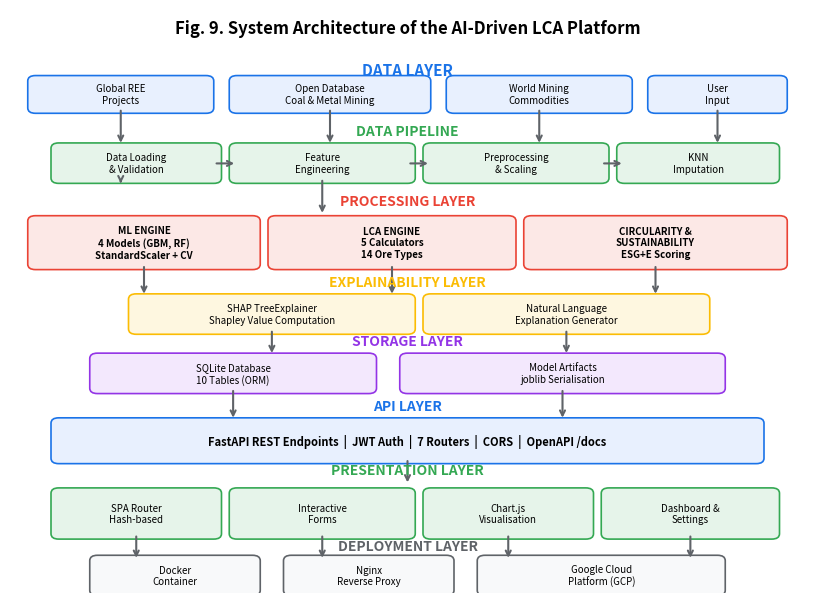
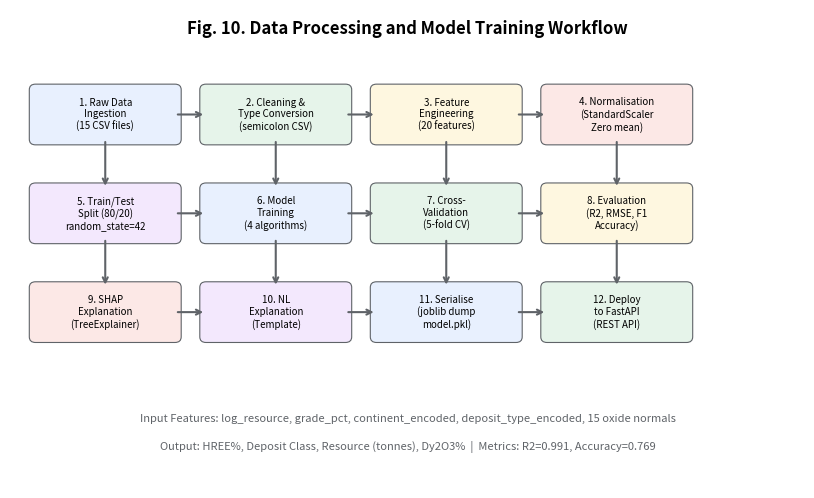
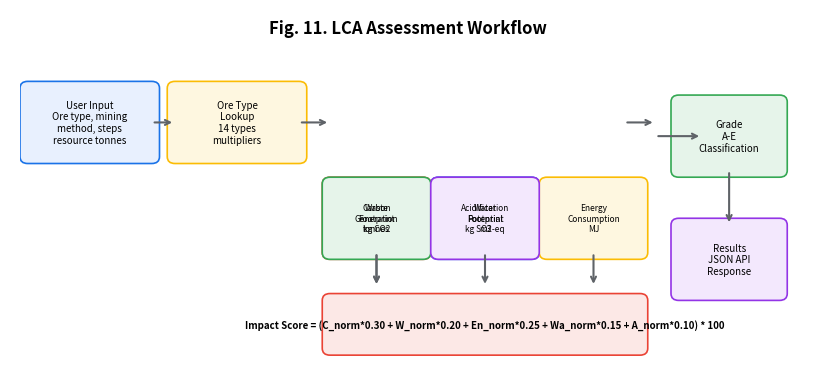

Here is the Python script that generated these plots, in order:
import matplotlib
matplotlib.use('Agg')
import matplotlib.pyplot as plt
import matplotlib.patches as mpatches
from matplotlib.patches import FancyBboxPatch, FancyArrowPatch
import numpy as np
import os

OUT = 'C:/Users/soumy/OneDrive/Desktop/Project/lca_platform/scripts/figures'
os.makedirs(OUT, exist_ok=True)

plt.rcParams.update({
    'font.family': 'sans-serif',
    'font.size': 9,
    'figure.dpi': 200,
    'savefig.bbox': 'tight',
    'savefig.pad_inches': 0.2,
})

# ============ FIG 9: System Architecture ============
fig, ax = plt.subplots(figsize=(10, 7))
ax.set_xlim(0, 10)
ax.set_ylim(0, 10)
ax.axis('off')
ax.set_title('Fig. 9. System Architecture of the AI-Driven LCA Platform', fontsize=12, fontweight='bold', pad=15)

def draw_box(ax, x, y, w, h, text, color='#e8f0fe', edge='#1a73e8', fontsize=8, bold=False):
    box = FancyBboxPatch((x, y), w, h, boxstyle="round,pad=0.1", facecolor=color, edgecolor=edge, linewidth=1.2)
    ax.add_patch(box)
    weight = 'bold' if bold else 'normal'
    ax.text(x + w/2, y + h/2, text, ha='center', va='center', fontsize=fontsize, fontweight=weight, wrap=True)

def draw_arrow(ax, x1, y1, x2, y2, color='#5f6368'):
    ax.annotate('', xy=(x2, y2), xytext=(x1, y1),
                arrowprops=dict(arrowstyle='->', color=color, lw=1.5))

# === Layer 1: Data Sources (top) ===
ax.text(5, 9.6, 'DATA LAYER', ha='center', fontsize=11, fontweight='bold', color='#1a73e8')
draw_box(ax, 0.2, 9.0, 2.2, 0.5, 'Global REE\nProjects', '#e8f0fe', '#1a73e8', 7)
draw_box(ax, 2.8, 9.0, 2.4, 0.5, 'Open Database\nCoal & Metal Mining', '#e8f0fe', '#1a73e8', 7)
draw_box(ax, 5.6, 9.0, 2.2, 0.5, 'World Mining\nCommodities', '#e8f0fe', '#1a73e8', 7)
draw_box(ax, 8.2, 9.0, 1.6, 0.5, 'User\nInput', '#e8f0fe', '#1a73e8', 7)

# Arrows down
draw_arrow(ax, 1.3, 9.0, 1.3, 8.3)
draw_arrow(ax, 4.0, 9.0, 4.0, 8.3)
draw_arrow(ax, 6.7, 9.0, 6.7, 8.3)
draw_arrow(ax, 9.0, 9.0, 9.0, 8.3)

# === Layer 2: Data Pipeline ===
ax.text(5, 8.5, 'DATA PIPELINE', ha='center', fontsize=10, fontweight='bold', color='#34a853')
draw_box(ax, 0.5, 7.7, 2.0, 0.55, 'Data Loading\n& Validation', '#e6f4ea', '#34a853', 7)
draw_box(ax, 2.8, 7.7, 2.2, 0.55, 'Feature\nEngineering', '#e6f4ea', '#34a853', 7)
draw_box(ax, 5.3, 7.7, 2.2, 0.55, 'Preprocessing\n& Scaling', '#e6f4ea', '#34a853', 7)
draw_box(ax, 7.8, 7.7, 1.9, 0.55, 'KNN\nImputation', '#e6f4ea', '#34a853', 7)

draw_arrow(ax, 1.3, 7.7, 1.3, 7.55)
draw_arrow(ax, 2.5, 7.97, 2.8, 7.97)
draw_arrow(ax, 5.0, 7.97, 5.3, 7.97)
draw_arrow(ax, 7.5, 7.97, 7.8, 7.97)

# Arrows down to processing
draw_arrow(ax, 3.9, 7.7, 3.9, 7.0)

# === Layer 3: Processing Engines ===
ax.text(5, 7.2, 'PROCESSING LAYER', ha='center', fontsize=10, fontweight='bold', color='#ea4335')

# ML Engine
draw_box(ax, 0.2, 6.1, 2.8, 0.8, 'ML ENGINE\n4 Models (GBM, RF)\nStandardScaler + CV', '#fce8e6', '#ea4335', 7, bold=True)

# LCA Engine
draw_box(ax, 3.3, 6.1, 3.0, 0.8, 'LCA ENGINE\n5 Calculators\n14 Ore Types', '#fce8e6', '#ea4335', 7, bold=True)

# Circular Economy
draw_box(ax, 6.6, 6.1, 3.2, 0.8, 'CIRCULARITY &\nSUSTAINABILITY\nESG+E Scoring', '#fce8e6', '#ea4335', 7, bold=True)

# Arrows down
draw_arrow(ax, 1.6, 6.1, 1.6, 5.5)
draw_arrow(ax, 4.8, 6.1, 4.8, 5.5)
draw_arrow(ax, 8.2, 6.1, 8.2, 5.5)

# === Layer 4: Explainability ===
ax.text(5, 5.7, 'EXPLAINABILITY LAYER', ha='center', fontsize=10, fontweight='bold', color='#fbbc04')
draw_box(ax, 1.5, 4.9, 3.5, 0.55, 'SHAP TreeExplainer\nShapley Value Computation', '#fef7e0', '#fbbc04', 7)
draw_box(ax, 5.3, 4.9, 3.5, 0.55, 'Natural Language\nExplanation Generator', '#fef7e0', '#fbbc04', 7)

draw_arrow(ax, 3.25, 4.9, 3.25, 4.4)
draw_arrow(ax, 7.05, 4.9, 7.05, 4.4)

# === Layer 5: Storage ===
ax.text(5, 4.6, 'STORAGE LAYER', ha='center', fontsize=10, fontweight='bold', color='#9334e6')
draw_box(ax, 1.0, 3.8, 3.5, 0.55, 'SQLite Database\n10 Tables (ORM)', '#f3e8fd', '#9334e6', 7)
draw_box(ax, 5.0, 3.8, 4.0, 0.55, 'Model Artifacts\njoblib Serialisation', '#f3e8fd', '#9334e6', 7)

draw_arrow(ax, 2.75, 3.8, 2.75, 3.2)
draw_arrow(ax, 7.0, 3.8, 7.0, 3.2)

# === Layer 6: API ===
ax.text(5, 3.4, 'API LAYER', ha='center', fontsize=10, fontweight='bold', color='#1a73e8')
draw_box(ax, 0.5, 2.5, 9.0, 0.65, 'FastAPI REST Endpoints  |  JWT Auth  |  7 Routers  |  CORS  |  OpenAPI /docs', '#e8f0fe', '#1a73e8', 8, bold=True)

draw_arrow(ax, 5.0, 2.5, 5.0, 2.0)

# === Layer 7: Frontend ===
ax.text(5, 2.2, 'PRESENTATION LAYER', ha='center', fontsize=10, fontweight='bold', color='#34a853')
draw_box(ax, 0.5, 1.1, 2.0, 0.75, 'SPA Router\nHash-based', '#e6f4ea', '#34a853', 7)
draw_box(ax, 2.8, 1.1, 2.2, 0.75, 'Interactive\nForms', '#e6f4ea', '#34a853', 7)
draw_box(ax, 5.3, 1.1, 2.0, 0.75, 'Chart.js\nVisualisation', '#e6f4ea', '#34a853', 7)
draw_box(ax, 7.6, 1.1, 2.1, 0.75, 'Dashboard &\nSettings', '#e6f4ea', '#34a853', 7)

draw_arrow(ax, 1.5, 1.1, 1.5, 0.6)
draw_arrow(ax, 3.9, 1.1, 3.9, 0.6)
draw_arrow(ax, 6.3, 1.1, 6.3, 0.6)
draw_arrow(ax, 8.65, 1.1, 8.65, 0.6)

# === Layer 8: Deployment ===
ax.text(5, 0.8, 'DEPLOYMENT LAYER', ha='center', fontsize=10, fontweight='bold', color='#5f6368')
draw_box(ax, 1.0, 0.05, 2.0, 0.55, 'Docker\nContainer', '#f8f9fa', '#5f6368', 7)
draw_box(ax, 3.5, 0.05, 2.0, 0.55, 'Nginx\nReverse Proxy', '#f8f9fa', '#5f6368', 7)
draw_box(ax, 6.0, 0.05, 3.0, 0.55, 'Google Cloud\nPlatform (GCP)', '#f8f9fa', '#5f6368', 7)

plt.savefig(f'{OUT}/fig9_system_architecture.png')
plt.close()
print('Fig 9 done')


# ============ FIG 10: Data Processing Workflow ============
fig, ax = plt.subplots(figsize=(10, 5.5))
ax.set_xlim(0, 10)
ax.set_ylim(0, 6)
ax.axis('off')
ax.set_title('Fig. 10. Data Processing and Model Training Workflow', fontsize=12, fontweight='bold', pad=15)

# Step boxes
steps = [
    (0.2, 4.8, 1.8, 0.7, '1. Raw Data\nIngestion\n(15 CSV files)', '#e8f0fe'),
    (2.4, 4.8, 1.8, 0.7, '2. Cleaning &\nType Conversion\n(semicolon CSV)', '#e6f4ea'),
    (4.6, 4.8, 1.8, 0.7, '3. Feature\nEngineering\n(20 features)', '#fef7e0'),
    (6.8, 4.8, 1.8, 0.7, '4. Normalisation\n(StandardScaler\nZero mean)', '#fce8e6'),
    (0.2, 3.4, 1.8, 0.7, '5. Train/Test\nSplit (80/20)\nrandom_state=42', '#f3e8fd'),
    (2.4, 3.4, 1.8, 0.7, '6. Model\nTraining\n(4 algorithms)', '#e8f0fe'),
    (4.6, 3.4, 1.8, 0.7, '7. Cross-\nValidation\n(5-fold CV)', '#e6f4ea'),
    (6.8, 3.4, 1.8, 0.7, '8. Evaluation\n(R2, RMSE, F1\nAccuracy)', '#fef7e0'),
    (0.2, 2.0, 1.8, 0.7, '9. SHAP\nExplanation\n(TreeExplainer)', '#fce8e6'),
    (2.4, 2.0, 1.8, 0.7, '10. NL\nExplanation\n(Template)', '#f3e8fd'),
    (4.6, 2.0, 1.8, 0.7, '11. Serialise\n(joblib dump\nmodel.pkl)', '#e8f0fe'),
    (6.8, 2.0, 1.8, 0.7, '12. Deploy\nto FastAPI\n(REST API)', '#e6f4ea'),
]

for x, y, w, h, text, color in steps:
    box = FancyBboxPatch((x, y), w, h, boxstyle="round,pad=0.08", facecolor=color, edgecolor='#5f6368', linewidth=0.8)
    ax.add_patch(box)
    ax.text(x + w/2, y + h/2, text, ha='center', va='center', fontsize=7)

# Arrows
for i in range(3):
    row = 4.8 if i == 0 else 3.4 if i == 1 else 2.0
    for j in range(3):
        x1 = 0.2 + j * 2.2 + 1.8
        x2 = 0.2 + (j+1) * 2.2
        draw_arrow(ax, x1, row + 0.35, x2, row + 0.35, '#5f6368')

# Vertical arrows between rows
for j in range(4):
    x = 0.2 + j * 2.2 + 0.9
    draw_arrow(ax, x, 4.8, x, 4.1, '#5f6368')
    draw_arrow(ax, x, 3.4, x, 2.7, '#5f6368')

# Bottom annotation
ax.text(5, 0.8, 'Input Features: log_resource, grade_pct, continent_encoded, deposit_type_encoded, 15 oxide normals',
        ha='center', fontsize=8, style='italic', color='#5f6368')
ax.text(5, 0.4, 'Output: HREE%, Deposit Class, Resource (tonnes), Dy2O3%  |  Metrics: R2=0.991, Accuracy=0.769',
        ha='center', fontsize=8, style='italic', color='#5f6368')

plt.savefig(f'{OUT}/fig10_data_workflow.png')
plt.close()
print('Fig 10 done')


# ============ FIG 11: LCA Calculation Workflow ============
fig, ax = plt.subplots(figsize=(10, 4))
ax.set_xlim(0, 10)
ax.set_ylim(0, 4.5)
ax.axis('off')
ax.set_title('Fig. 11. LCA Assessment Workflow', fontsize=12, fontweight='bold', pad=15)

# Input box
draw_box(ax, 0.1, 3.0, 1.6, 1.0, 'User Input\nOre type, mining\nmethod, steps\nresource tonnes', '#e8f0fe', '#1a73e8', 7)

# Ore type lookup
draw_box(ax, 2.0, 3.0, 1.6, 1.0, 'Ore Type\nLookup\n14 types\nmultipliers', '#fef7e0', '#fbbc04', 7)

# Arrow
draw_arrow(ax, 1.7, 3.5, 2.0, 3.5)
draw_arrow(ax, 3.6, 3.5, 4.0, 3.5)

# Five calculators
calc_y = 1.6
calc_h = 1.0
calcs = [
    (4.0, 'Carbon\nFootprint\nkg CO2', '#fce8e6', '#ea4335'),
    (5.4, 'Water\nFootprint\nm3', '#e8f0fe', '#1a73e8'),
    (6.8, 'Energy\nConsumption\nMJ', '#fef7e0', '#fbbc04'),
    (4.0, 'Waste\nGeneration\ntonnes', '#e6f4ea', '#34a853'),
    (5.4, 'Acidification\nPotential\nkg SO2-eq', '#f3e8fd', '#9334e6'),
]
for x, text, color, edge in calcs:
    draw_box(ax, x, calc_y, 1.2, calc_h, text, color, edge, 6)

# Arrow to aggregation
draw_arrow(ax, 7.8, 3.5, 8.2, 3.5)
draw_arrow(ax, 4.6, 1.6, 4.6, 1.1)
draw_arrow(ax, 6.0, 1.6, 6.0, 1.1)
draw_arrow(ax, 7.4, 1.6, 7.4, 1.1)
draw_arrow(ax, 4.6, 1.6, 4.6, 1.1)

# Aggregation
draw_box(ax, 4.0, 0.2, 4.0, 0.7, 'Impact Score = (C_norm*0.30 + W_norm*0.20 + En_norm*0.25 + Wa_norm*0.15 + A_norm*0.10) * 100',
         '#fce8e6', '#ea4335', 7, bold=True)

# Arrow to grade
draw_arrow(ax, 8.2, 3.3, 8.8, 3.3)
draw_box(ax, 8.5, 2.8, 1.3, 1.0, 'Grade\nA-E\nClassification', '#e6f4ea', '#34a853', 7)

# Output
draw_box(ax, 8.5, 1.0, 1.3, 1.0, 'Results\nJSON API\nResponse', '#f3e8fd', '#9334e6', 7)
draw_arrow(ax, 9.15, 2.8, 9.15, 2.0)

plt.savefig(f'{OUT}/fig11_lca_workflow.png')
plt.close()
print('Fig 11 done')

print('All workflow figures generated!')
